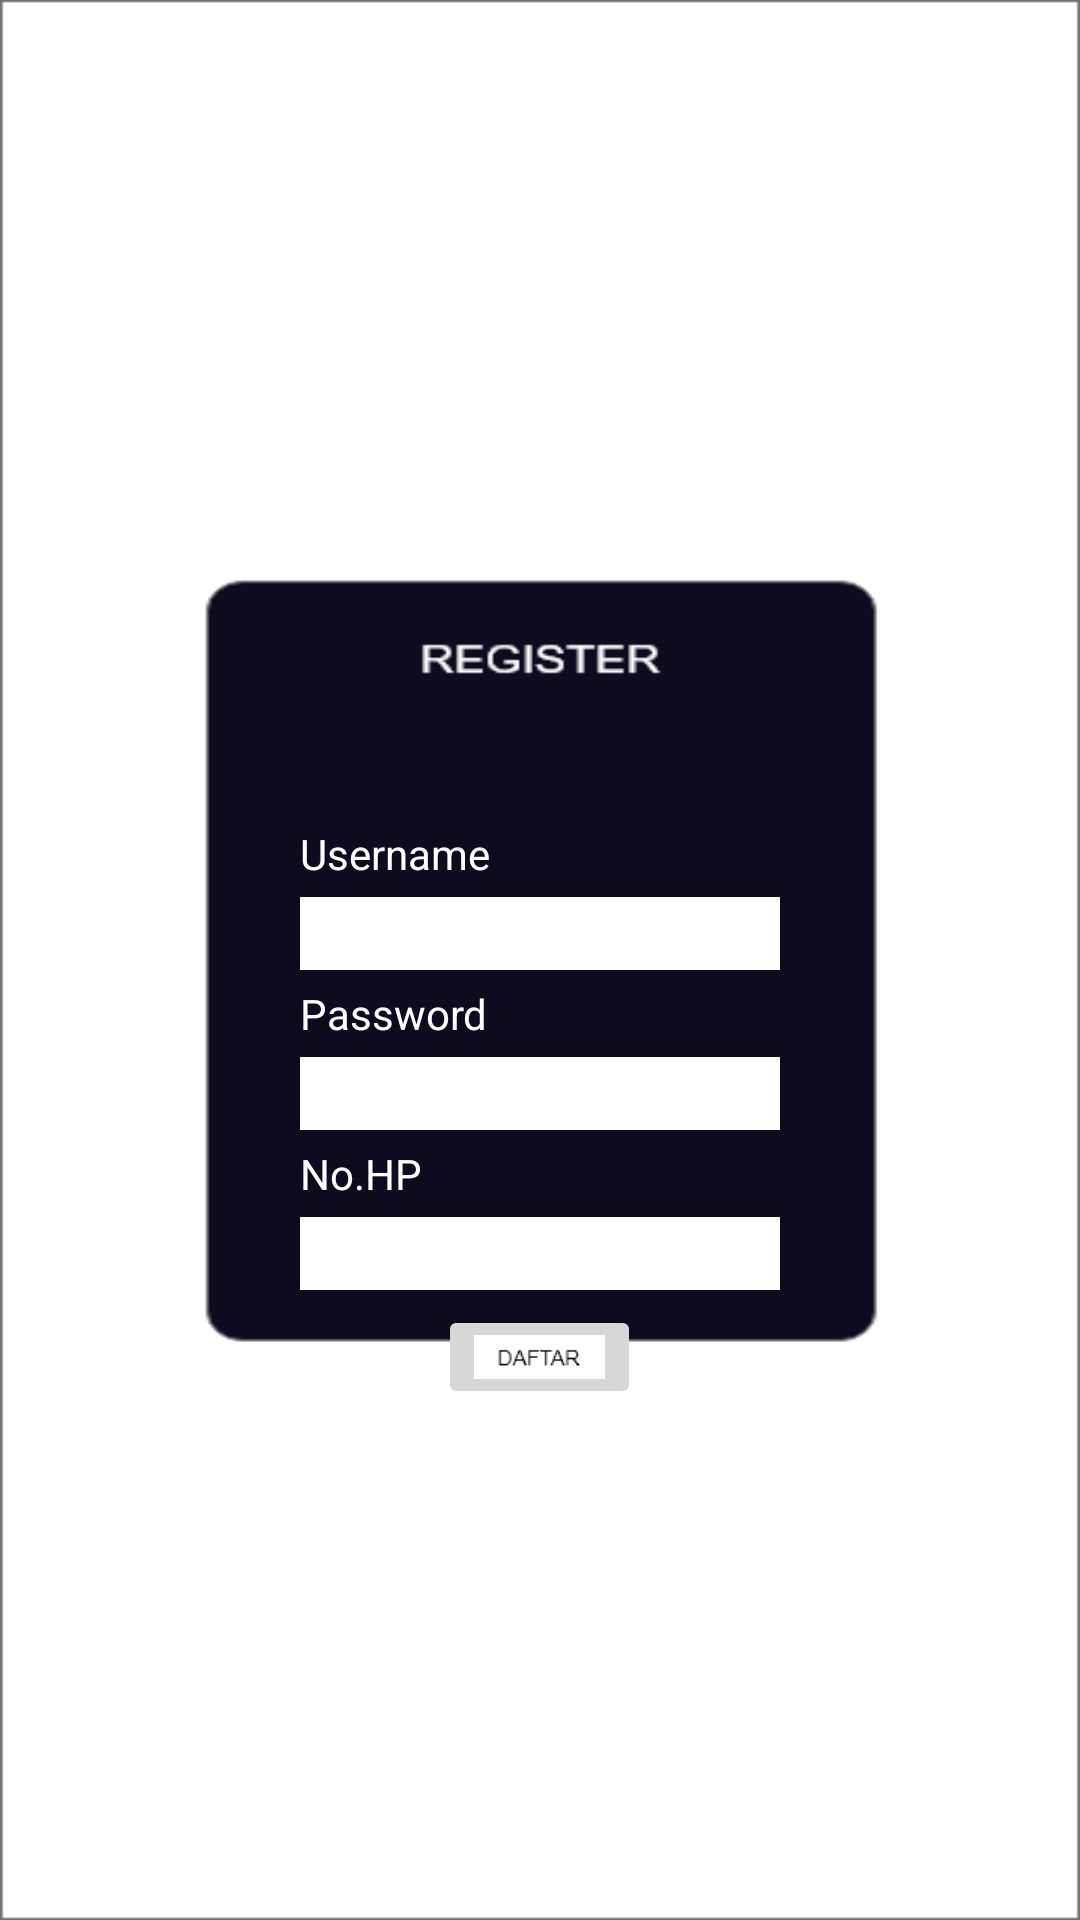

Layout XML and referenced resources for this Android screen:
<!-- AndroidManifest.xml: application theme Theme.SAMPRI -->
<!-- res/layout/register.xml -->
<?xml version="1.0" encoding="utf-8"?>
<LinearLayout xmlns:android="http://schemas.android.com/apk/res/android"
    android:layout_width="match_parent"
    android:layout_height="match_parent"
    xmlns:tools="http://schemas.android.com/tools"
    android:background="@drawable/register"
    android:orientation="vertical"
    android:padding="25dp"
    tools:context=".RegisterActivity">

    <TextView
        android:layout_width="match_parent"
        android:layout_height="wrap_content"
        android:text="@string/username"
        android:textColor="@color/white"
        android:textAlignment="textStart"
        android:layout_marginTop="250dp"
        android:layout_marginRight="75dp"
        android:layout_marginLeft="75dp"/>

    <EditText
        android:id="@+id/etusername"
        android:layout_width="match_parent"
        android:layout_height="wrap_content"
        android:layout_marginTop="5dp"
        android:layout_marginLeft="75dp"
        android:layout_marginRight="75dp"
        android:background="@color/white" />

    <TextView
        android:layout_width="match_parent"
        android:layout_height="wrap_content"
        android:text="@string/password"
        android:textColor="@color/white"
        android:textAlignment="textStart"
        android:layout_marginTop="5dp"
        android:layout_marginRight="75dp"
        android:layout_marginLeft="75dp"/>

    <EditText
        android:id="@+id/etpassword"
        android:layout_width="match_parent"
        android:layout_height="wrap_content"
        android:layout_marginTop="5dp"
        android:layout_marginLeft="75dp"
        android:layout_marginRight="75dp"
        android:background="@color/white" />

    <TextView
        android:layout_width="match_parent"
        android:layout_height="wrap_content"
        android:text="@string/nohp"
        android:textColor="@color/white"
        android:textAlignment="textStart"
        android:layout_marginTop="5dp"
        android:layout_marginRight="75dp"
        android:layout_marginLeft="75dp"/>

    <EditText
        android:id="@+id/etnohp"
        android:layout_width="match_parent"
        android:layout_height="wrap_content"
        android:layout_marginTop="5dp"
        android:layout_marginLeft="75dp"
        android:layout_marginRight="75dp"
        android:background="@color/white" />

    <ImageButton
        android:id="@+id/btndaftar"
        android:layout_width="wrap_content"
        android:layout_height="wrap_content"
        android:layout_gravity="center"
        android:layout_marginTop="5dp"
        android:src="@drawable/group4" />

    <TextView
        android:id="@+id/tvLogin"
        android:layout_width="match_parent"
        android:layout_height="wrap_content"
        android:layout_below="@+id/btndaftar"
        android:layout_marginTop="20dp"
        android:gravity="center_horizontal"
        android:text="Kembali Ke Login"
        android:textColor="@color/white"
        android:textAlignment="center" />

</LinearLayout>
<!-- resources referenced by this layout -->
<resources>
  <!-- drawable group4: png bitmap (drawable-hdpi, 1071 bytes) -->
  <!-- drawable register: png bitmap (drawable-hdpi, 27551 bytes) -->
  <string name="nohp">No.HP</string>
  <string name="password">Password</string>
  <string name="username">Username</string>
  <style name="Theme.SAMPRI" parent="Theme.MaterialComponents.DayNight.DarkActionBar">
          
          <item name="colorPrimary">@color/purple_500</item>
          <item name="colorPrimaryVariant">@color/purple_700</item>
          <item name="colorOnPrimary">@color/white</item>
          
          <item name="colorSecondary">@color/teal_200</item>
          <item name="colorSecondaryVariant">@color/teal_700</item>
          <item name="colorOnSecondary">@color/black</item>
          
          <item name="android:statusBarColor" tools:targetApi="l">?attr/colorPrimaryVariant</item>
          
      </style>
  <!-- not gathered from this repository: default colours our renderer supplied (Android Studio template values) -->
  <color name="purple_500">#FF6200EE</color>
  <color name="purple_700">#FF3700B3</color>
  <color name="teal_200">#FF03DAC5</color>
  <color name="teal_700">#FF018786</color>
  <color name="black">#FF000000</color>
  <color name="white">#FFFFFFFF</color>
</resources>
